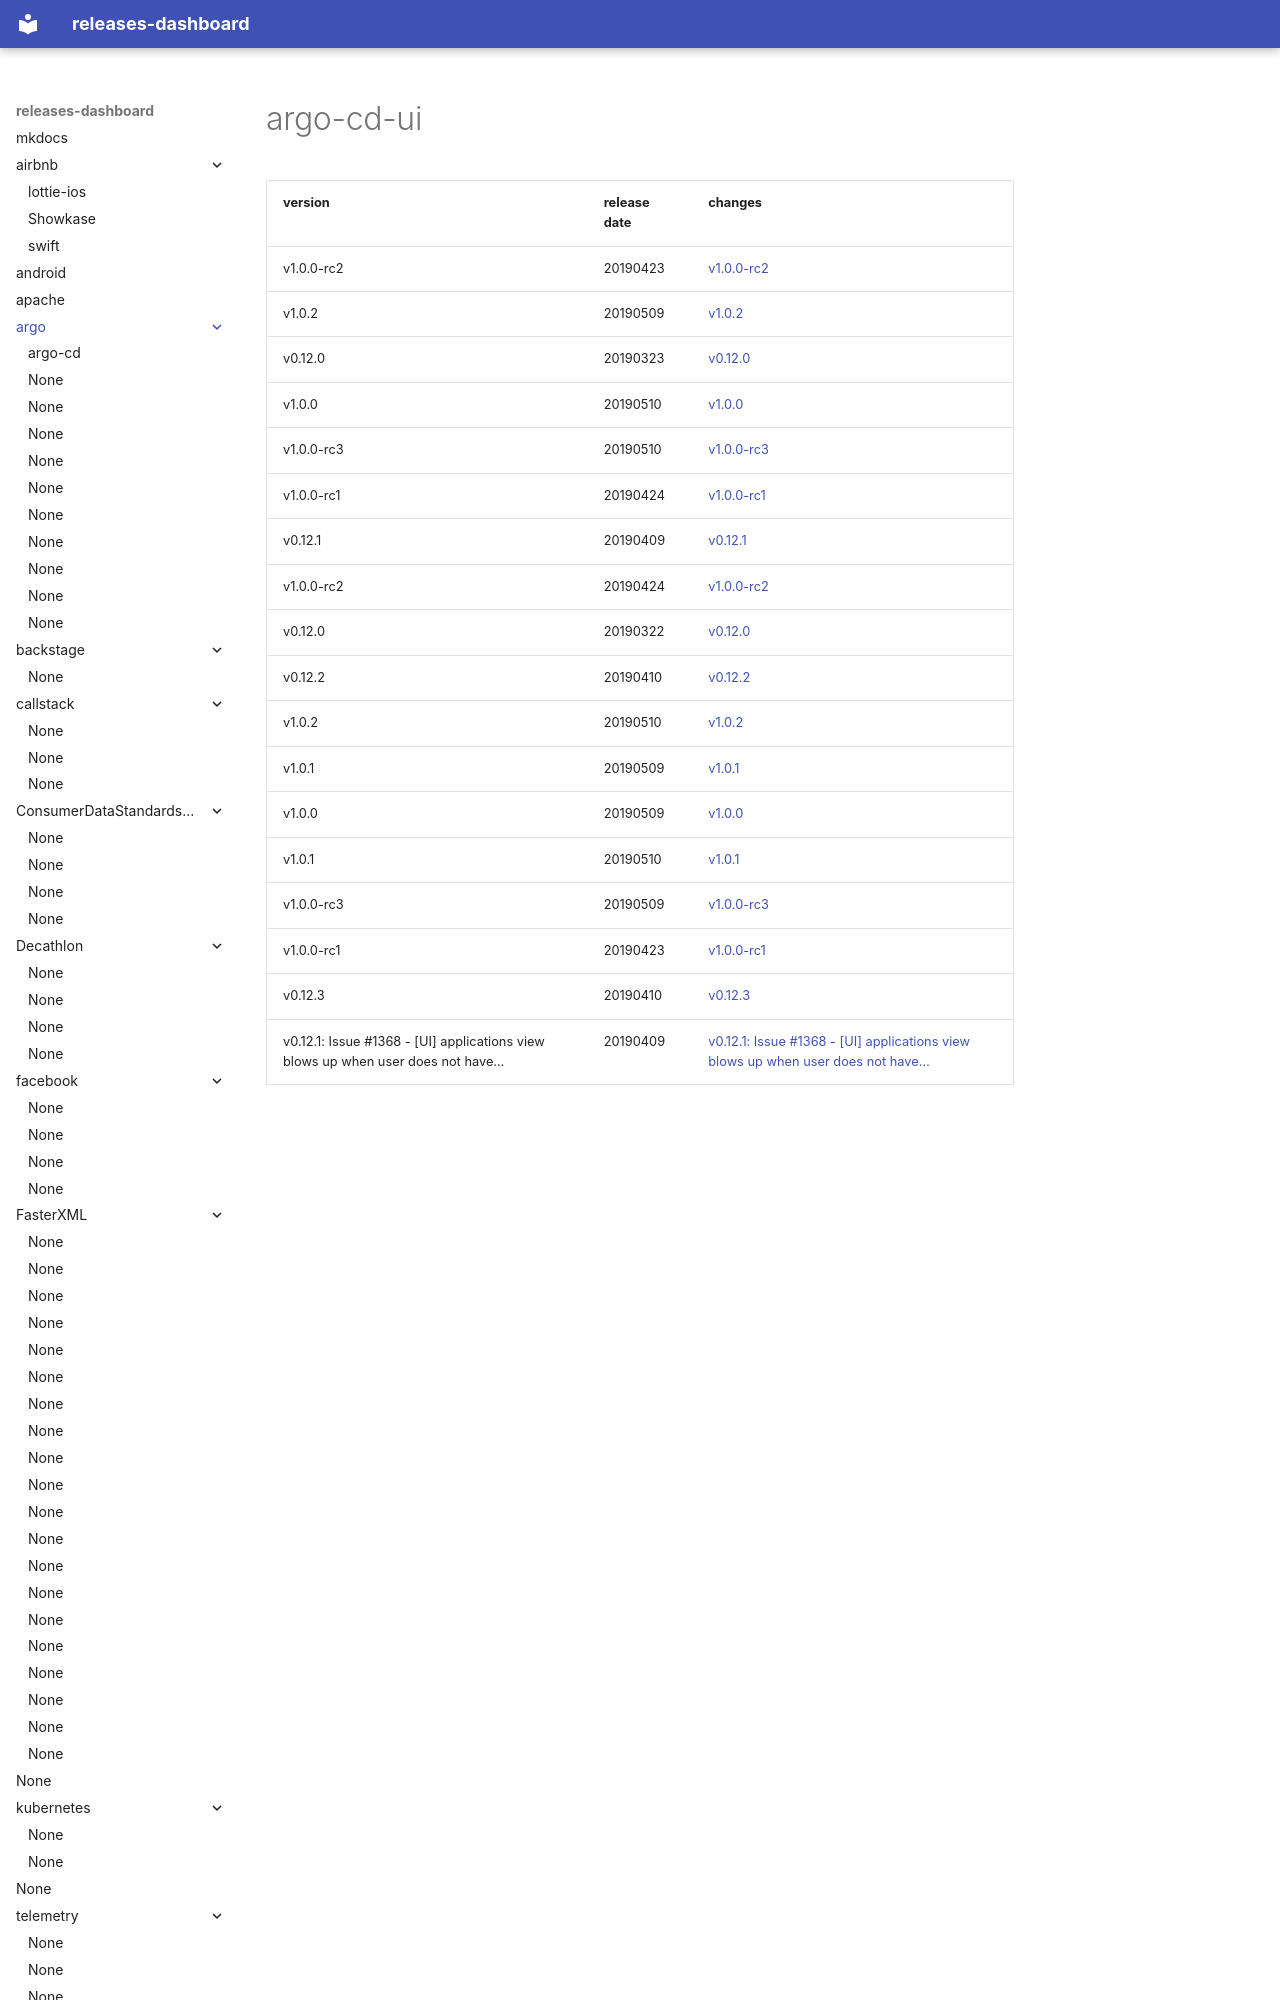

repository: rock-hu/releases-dashboard · page: argoproj/argo-cd-ui/index.html · generator: mkdocs

# argo-cd-ui	


|version|release date|changes|
|---|---|---|
|v1.0.0-rc2|20190423|[v1.0.0-rc2](./v1.0.0-rc2-20190423.md)|
|v1.0.2|20190509|[v1.0.2](./v1.0.2-20190509.md)|
|v0.12.0|20190323|[v0.12.0](./v0.12.0-20190323.md)|
|v1.0.0|20190510|[v1.0.0](./v1.0.0-20190510.md)|
|v1.0.0-rc3|20190510|[v1.0.0-rc3](./v1.0.0-rc3-20190510.md)|
|v1.0.0-rc1|20190424|[v1.0.0-rc1](./v1.0.0-rc1-20190424.md)|
|v0.1
